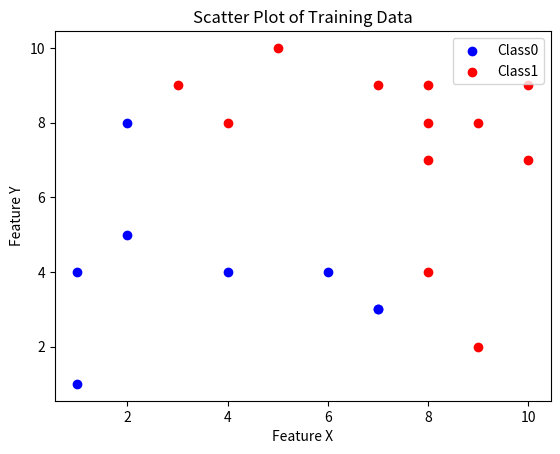

Write the Python code that produced this figure.
import matplotlib.pyplot as plt
import numpy as np


X = np.random.randint(1, 11, size=(20, 2))


classes = ['Class0' if sum(point) <= 10 else 'Class1' for point in X]

for point, classification in zip(X, classes):
    if classification == 'Class0':
        plt.scatter(point[0], point[1], c='blue', label='Class0' if 'Class0' not in plt.gca().get_legend_handles_labels()[1] else "")
    else:
        plt.scatter(point[0], point[1], c='red', label='Class1' if 'Class1' not in plt.gca().get_legend_handles_labels()[1] else "")

plt.xlabel('Feature X')
plt.ylabel('Feature Y')
plt.title('Scatter Plot of Training Data')
plt.legend()
plt.show()
